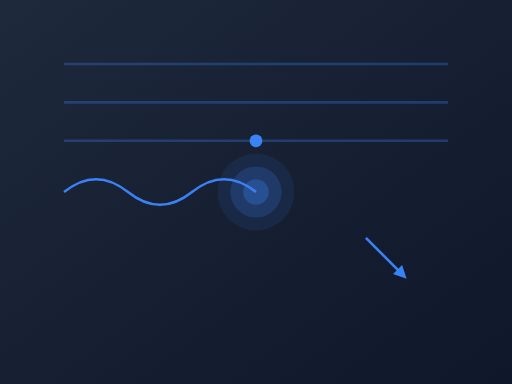
t = 0.00 s
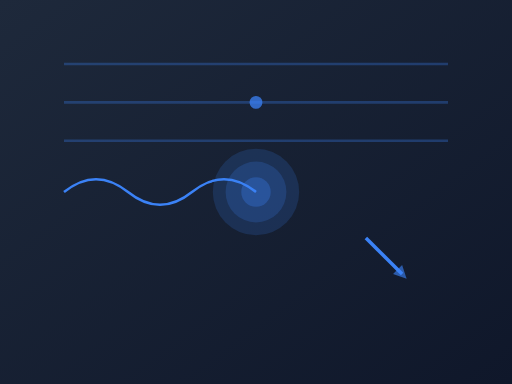
t = 0.75 s
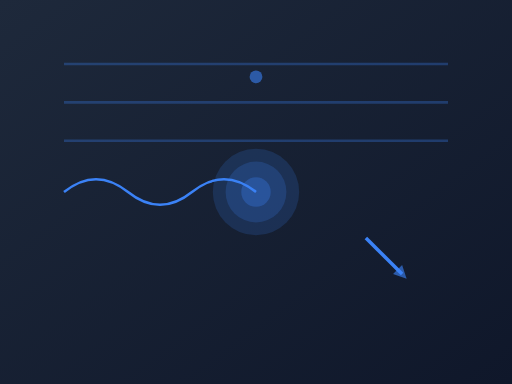
t = 1.25 s
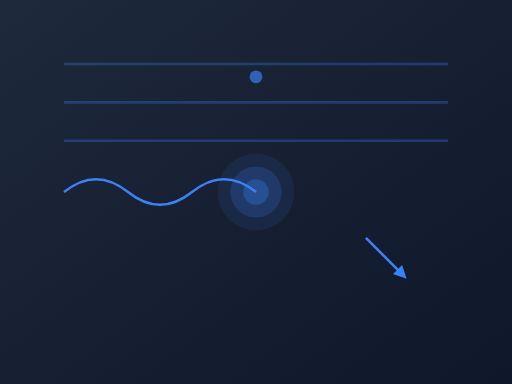
t = 2.00 s
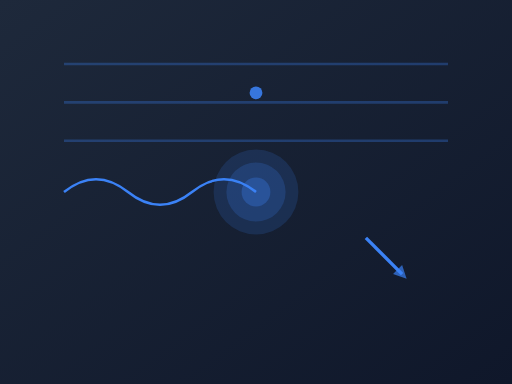
t = 2.63 s
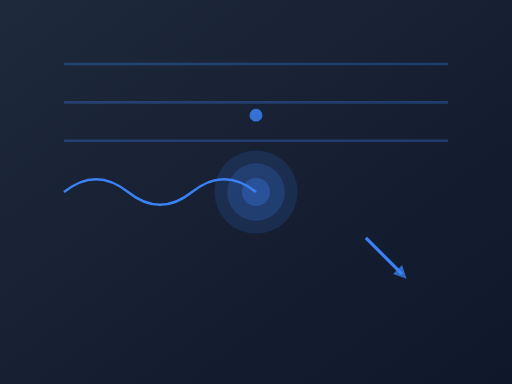
t = 3.50 s

The animated SVG that drew these frames (rendered in a browser with its animation timeline set to each time). Animation: 9 SMIL elements (animate=9); one cycle of 4.00 s, repeats indefinitely.

<?xml version="1.0" encoding="UTF-8"?>
<svg xmlns="http://www.w3.org/2000/svg" viewBox="0 0 400 300">
  <defs>
    <linearGradient id="alevel-physics-bg-gradient" x1="0%" y1="0%" x2="100%" y2="100%">
      <stop offset="0%" style="stop-color:#1e293b;stop-opacity:1" />
      <stop offset="100%" style="stop-color:#0f172a;stop-opacity:1" />
    </linearGradient>
    
    <!-- Wave function path -->
    <path id="wave" d="M0,0 Q25,-20 50,0 T100,0 T150,0" />
  </defs>

  <!-- Background -->
  <rect width="100%" height="100%" fill="url(#alevel-physics-bg-gradient)" />

  <!-- Quantum Wave Function -->
  <g transform="translate(50,150)">
    <use href="#wave" stroke="#3b82f6" stroke-width="2" fill="none">
      <animate
        attributeName="d"
        values="M0,0 Q25,-20 50,0 T100,0 T150,0 T200,0 T250,0 T300,0;
                M0,0 Q25,20 50,0 T100,0 T150,0 T200,0 T250,0 T300,0;
                M0,0 Q25,-20 50,0 T100,0 T150,0 T200,0 T250,0 T300,0"
        dur="4s"
        repeatCount="indefinite"
      />
    </use>

    <!-- Probability Cloud -->
    <g transform="translate(150,0)">
      <circle cx="0" cy="0" r="30" fill="#3b82f6" opacity="0.1">
        <animate
          attributeName="r"
          values="30;35;30"
          dur="2s"
          repeatCount="indefinite"
        />
        <animate
          attributeName="opacity"
          values="0.1;0.2;0.1"
          dur="2s"
          repeatCount="indefinite"
        />
      </circle>
      <circle cx="0" cy="0" r="20" fill="#3b82f6" opacity="0.2">
        <animate
          attributeName="r"
          values="20;25;20"
          dur="2s"
          repeatCount="indefinite"
        />
      </circle>
      <circle cx="0" cy="0" r="10" fill="#3b82f6" opacity="0.3">
        <animate
          attributeName="r"
          values="10;12;10"
          dur="2s"
          repeatCount="indefinite"
        />
      </circle>
    </g>
  </g>

  <!-- Energy Levels -->
  <g transform="translate(50,50)">
    <!-- Energy Level Lines -->
    <line x1="0" y1="0" x2="300" y2="0" stroke="#3b82f6" stroke-width="2" opacity="0.3" />
    <line x1="0" y1="30" x2="300" y2="30" stroke="#3b82f6" stroke-width="2" opacity="0.3" />
    <line x1="0" y1="60" x2="300" y2="60" stroke="#3b82f6" stroke-width="2" opacity="0.3" />

    <!-- Electron Transition -->
    <circle cx="150" cy="60" r="5" fill="#3b82f6">
      <animate
        attributeName="cy"
        values="60;0;30"
        dur="3s"
        repeatCount="indefinite"
      />
      <animate
        attributeName="opacity"
        values="1;0.5;1"
        dur="3s"
        repeatCount="indefinite"
      />
    </circle>
  </g>

  <!-- Vector Field -->
  <g transform="translate(300,200)">
    <g transform="rotate(45)">
      <line x1="-20" y1="0" x2="20" y2="0" stroke="#3b82f6" stroke-width="2">
        <animate
          attributeName="stroke-width"
          values="2;3;2"
          dur="2s"
          repeatCount="indefinite"
        />
      </line>
      <polygon points="15,-5 25,0 15,5" fill="#3b82f6">
        <animate
          attributeName="opacity"
          values="1;0.5;1"
          dur="2s"
          repeatCount="indefinite"
        />
      </polygon>
    </g>
  </g>
</svg>